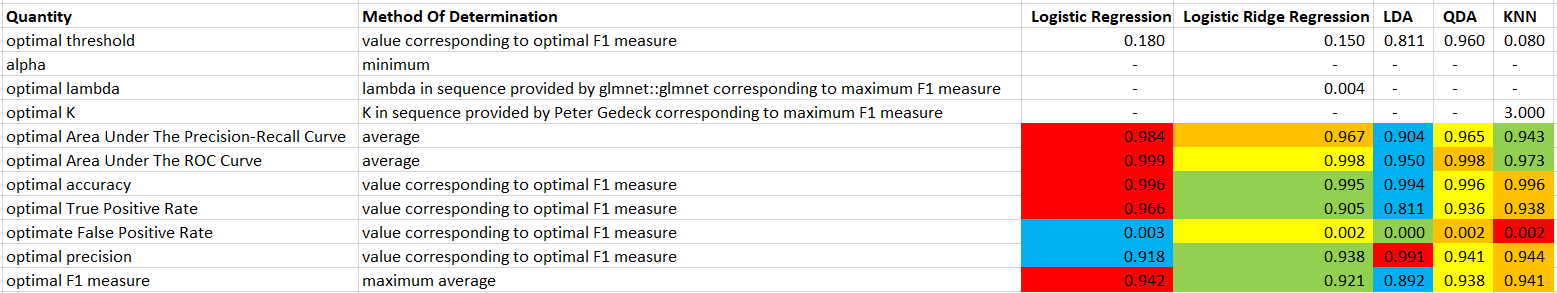

The data file committed next to this chart (first rows):
Quantity, Method Of Determination, Logistic Regression, Logistic Ridge Regression, LDA, QDA, KNN
optimal threshold, value corresponding to optimal F1 measur…, 0.180, 0.150, 0.811, 0.960, 0.080
alpha, minimum, -, -, -, -, -
optimal lambda, lambda in sequence provided by glmnet::g…, -, 0.004, -, -, -
optimal K, K in sequence provided by Peter Gedeck c…, -, -, -, -, 3.000
optimal Area Under The Precision-Recall …, average, 0.984, 0.967, 0.904, 0.965, 0.943
optimal Area Under The ROC Curve, average, 0.999, 0.998, 0.950, 0.998, 0.973
optimal accuracy, value corresponding to optimal F1 measur…, 0.996, 0.995, 0.994, 0.996, 0.996
optimal True Positive Rate, value corresponding to optimal F1 measur…, 0.966, 0.905, 0.811, 0.936, 0.938
optimate False Positive Rate, value corresponding to optimal F1 measur…, 0.003, 0.002, 0.000, 0.002, 0.002
optimal precision, value corresponding to optimal F1 measur…, 0.918, 0.938, 0.991, 0.941, 0.944
optimal F1 measure, maximum average, 0.942, 0.921, 0.892, 0.938, 0.941
